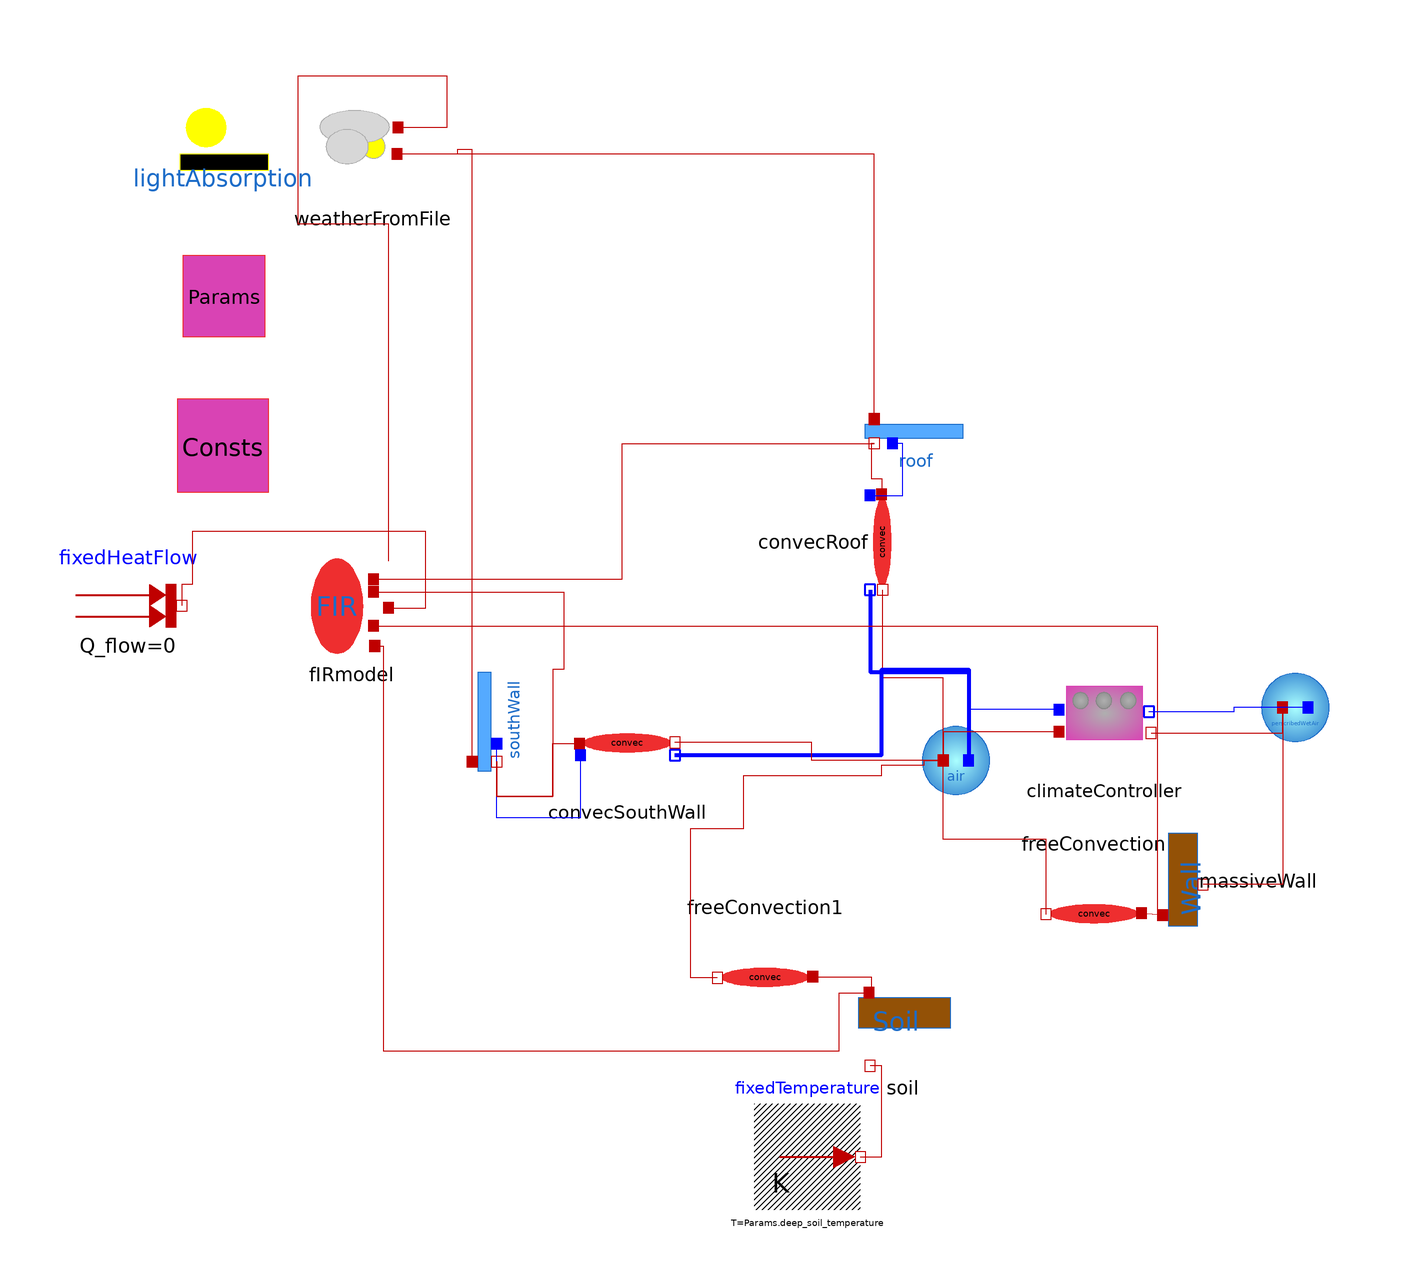

Above is the diagram view of the following Modelica model: its components placed by their Placement annotations and its connect equations drawn as lines.

model structureTest3Unfinished
  "a full greenhouse model with the flows worked by hand for verification"
  Components.lightAbsorption lightAbsorption(P = Params, panels_PAR_transmitted = {roof.transmitted_PAR, southWall.transmitted_PAR}, panels_NIR_transmitted = {roof.transmitted_NIR, southWall.transmitted_NIR}) annotation (
    Placement(transformation(extent = {{-124, 78}, {-104, 98}})));
  Components.panel roof( C = Consts, Dhi = weatherFromFile.weather.Dhi, Dni = weatherFromFile.weather.Dni,P = Params, blanket_fraction = climateController.blanket_fraction, sun_azimuth = weatherFromFile.weather.azimuth, sun_zenith = weatherFromFile.weather.zenith) annotation (
    Placement(transformation(extent = {{-10, -10}, {10, 10}}, rotation = 0, origin = {16, 34})));
  parameter greenhouseParameters Params(outside_albedo_PAR = 0.9, outside_albedo_NIR = 0.9, soil_emissivity = 1, glazing_emissivity = 0.4, glazing_FIR_transmission = 0, max_ACH = 2000) annotation (
    Placement(transformation(extent = {{-124, 48}, {-104, 68}})));
  parameter physicalConstants Consts annotation (
    Placement(transformation(extent = {{-124, 20}, {-104, 40}})));
  Components.panel southWall( C = Consts, Dhi = weatherFromFile.weather.Dhi, Dni = weatherFromFile.weather.Dni,P = Params, blanket_fraction = climateController.blanket_fraction, i = 2, sun_azimuth = weatherFromFile.weather.azimuth, sun_zenith = weatherFromFile.weather.zenith) annotation (
    Placement(transformation(extent = {{-10, -10}, {10, 10}}, rotation = 90, origin = {-66, -22})));
  Components.Soil soil(P = Params, C = Consts, PAR_absorbed = lightAbsorption.PAR_absorbed_soil, NIR_absorbed = lightAbsorption.NIR_absorbed_soil) annotation (
    Placement(transformation(extent = {{4, -88}, {24, -68}})));
  Modelica.Thermal.HeatTransfer.Sources.FixedTemperature fixedTemperature(T = Params.deep_soil_temperature) annotation (
    Placement(transformation(extent = {{-14, -114}, {6, -94}})));
  Components.WeatherFromFile weatherFromFile annotation (
    Placement(transformation(extent = {{-96, 76}, {-76, 96}})));
  Components.perscribedWetAir perscribedWetAir(P = Params, C = Consts, V = 1e6, relative_humidity_percent = weatherFromFile.weather.relative_humidity_percent, air_temp = weatherFromFile.weather.air_temp) annotation (
    Placement(transformation(extent = {{78, -28}, {98, -8}})));
  Components.wetAir air(P = Params, C = Consts, T(fixed = true, start = 293.15)) annotation (
    Placement(transformation(extent = {{14, -38}, {34, -18}})));
  Components.MassiveWall massiveWall(P = Params, C = Consts, PAR_absorbed = lightAbsorption.PAR_absorbed_wall, NIR_absorbed = lightAbsorption.NIR_absorbed_wall) annotation (
    Placement(transformation(extent = {{-10, -10}, {10, 10}}, rotation = 90, origin = {68, -52})));
  Flows.FreeConvectionCondensation convecRoof(P = Params, C = Consts, A = Params.panel_areas[1], L = Params.ceiling_height, phi = 0, air_is_above_surface = false) annotation (
    Placement(transformation(extent = {{-10, -10}, {10, 10}}, rotation = 270, origin = {10, 12})));
  Flows.FreeConvectionCondensation convecSouthWall(P = Params, C = Consts, A = Params.panel_areas[2], L = Params.ceiling_height, phi = 90) annotation (
    Placement(transformation(extent = {{-10, -10}, {10, 10}}, rotation = 0, origin = {-38, -26})));
  Flows.FreeConvection freeConvection(P = Params, C = Consts, A = Params.wall_area, L = Params.ceiling_height, phi = 90) annotation (
    Placement(transformation(extent = {{-10, -10}, {10, 10}}, rotation = 180, origin = {50, -58})));
  Flows.FreeConvection freeConvection1(P = Params, C = Consts, A = Params.floor_area, L = 2, phi = 0) annotation (
    Placement(transformation(extent = {{-10, -10}, {10, 10}}, rotation = 180, origin = {-12, -70})));
  Components.FIRmodel fIRmodel(P = Params, C = Consts) annotation (
    Placement(transformation(extent = {{-100, -10}, {-80, 10}})));
  Modelica.Thermal.HeatTransfer.Sources.FixedHeatFlow fixedHeatFlow(Q_flow = 0) annotation (
    Placement(transformation(extent = {{-142, -10}, {-122, 10}})));
  Components.climateController climateController(Consts = Consts, Params = Params, sun_zenith = weatherFromFile.weather.zenith)  annotation (
    Placement(visible = true, transformation(origin = {52, -22}, extent = {{-10, -10}, {10, 10}}, rotation = 0)));
equation
  connect(fixedTemperature.port, soil.port_b) annotation (
    Line(points = {{6, -104}, {10, -104}, {10, -86.8}, {7.8, -86.8}}, color = {191, 0, 0}));
  connect(perscribedWetAir.heatPort_a, massiveWall.port_b) annotation (
    Line(points = {{85.6, -19.2}, {85.6, -52.6}, {70.6, -52.6}}, color = {191, 0, 0}));
  connect(roof.port_a, weatherFromFile.port_air_temp) annotation (
    Line(points = {{8.6, 35.2}, {8.6, 85.2}, {-81.4, 85.2}}, color = {191, 0, 0}));
  connect(southWall.port_a, weatherFromFile.port_air_temp) annotation (
    Line(points = {{-67.2, -29.4}, {-67.2, 86}, {-70, 86}, {-70, 85.2}, {-81.4, 85.2}}, color = {191, 0, 0}));
  connect(convecRoof.waterMassPort_a, roof.waterMassPort_a) annotation (
    Line(points = {{7.8, 20.8}, {14, 20.8}, {14, 30.6}, {12, 30.6}}, color = {0, 0, 255}));
  connect(roof.port_b, convecRoof.heatPort_a) annotation (
    Line(points = {{8.6, 30.6}, {8, 30.6}, {8, 24}, {10, 24}, {10, 21}}, color = {191, 0, 0}));
  connect(convecRoof.waterMassPort_b, air.waterMassPort_a) annotation (
    Line(points = {{7.8, 3}, {7.8, -12.5}, {26.4, -12.5}, {26.4, -29.2}}, color = {0, 0, 255}, thickness = 1));
  connect(air.heatPort_a, convecRoof.heatPort_b) annotation (
    Line(points = {{21.6, -29.2}, {21.6, -13.6}, {10.2, -13.6}, {10.2, 3}}, color = {191, 0, 0}));
  connect(southWall.port_b, convecSouthWall.heatPort_a) annotation (
    Line(points = {{-62.6, -29.4}, {-62.6, -36}, {-52, -36}, {-52, -26}, {-47, -26}}, color = {191, 0, 0}));
  connect(convecSouthWall.waterMassPort_a, southWall.waterMassPort_a) annotation (
    Line(points = {{-46.8, -28.2}, {-46.8, -40}, {-62.6, -40}, {-62.6, -26}}, color = {0, 0, 255}));
  connect(convecSouthWall.waterMassPort_b, air.waterMassPort_a) annotation (
    Line(points = {{-29, -28.2}, {10, -28.2}, {10, -12}, {26.4, -12}, {26.4, -29.2}}, color = {0, 0, 255}, thickness = 1));
  connect(air.heatPort_a, convecSouthWall.heatPort_b) annotation (
    Line(points = {{21.6, -29.2}, {-3.2, -29.2}, {-3.2, -25.8}, {-29, -25.8}}, color = {191, 0, 0}));
  connect(freeConvection.heatPort_b, air.heatPort_a) annotation (
    Line(points = {{41, -58.2}, {41, -44.1}, {21.6, -44.1}, {21.6, -29.2}}, color = {191, 0, 0}));
  connect(freeConvection1.heatPort_a, soil.port_a) annotation (
    Line(points = {{-3, -70}, {8, -70}, {8, -72}, {7.6, -72}, {7.6, -73}}, color = {191, 0, 0}));
  connect(freeConvection1.heatPort_b, air.heatPort_a) annotation (
    Line(points = {{-21, -70.2}, {-26, -70.2}, {-26, -42}, {-16, -42}, {-16, -32}, {10, -32}, {10, -30}, {18, -30}, {18, -29.2}, {21.6, -29.2}}, color = {191, 0, 0}));
  connect(massiveWall.port_a, freeConvection.heatPort_a) annotation (
    Line(points = {{63, -58.4}, {59, -58}}, color = {191, 0, 0}));
  connect(fIRmodel.port_sky, weatherFromFile.port_sky_temp) annotation (
    Line(points = {{-83, 8.4}, {-83, 72}, {-100, 72}, {-100, 100}, {-72, 100}, {-72, 90.2}, {-81.2, 90.2}}, color = {191, 0, 0}));
  connect(fIRmodel.port_panel1, roof.port_b) annotation (
    Line(points = {{-85.8, 5}, {-38.9, 5}, {-38.9, 30.6}, {8.6, 30.6}}, color = {191, 0, 0}));
  connect(fIRmodel.port_panel2, southWall.port_b) annotation (
    Line(points = {{-85.8, 2.6}, {-50, 2.6}, {-50, -12}, {-52, -12}, {-52, -36}, {-62.6, -36}, {-62.6, -29.4}}, color = {191, 0, 0}));
  connect(fIRmodel.port_canopy, fixedHeatFlow.port) annotation (
    Line(points = {{-83, -0.4}, {-76, -0.4}, {-76, 14}, {-120, 14}, {-120, 4}, {-122, 4}, {-122, 0}}, color = {191, 0, 0}));
  connect(fIRmodel.port_wall, massiveWall.port_a) annotation (
    Line(points = {{-85.8, -3.8}, {62, -3.8}, {62, -58.4}, {63, -58.4}}, color = {191, 0, 0}));
  connect(fIRmodel.port_soil, soil.port_a) annotation (
    Line(points = {{-85.6, -7.6}, {-84, -7.6}, {-84, -84}, {2, -84}, {2, -73}, {7.6, -73}}, color = {191, 0, 0}));
  connect(climateController.waterMassPort_a, air.waterMassPort_a) annotation (
    Line(points={{43.4,-19.6},{26.4,-19.6},{26.4,-29.2}},
                                                     color = {0, 0, 255}));
  connect(climateController.port_a, air.heatPort_a) annotation (
    Line(points={{43.4,-23.8},{21.6,-23.8},{21.6,-29.2}},
                                                     color = {191, 0, 0}));
  connect(climateController.port_b, perscribedWetAir.heatPort_a) annotation (
    Line(points={{60.8,-24},{85.6,-24},{85.6,-19.2}},color = {191, 0, 0}));
  connect(perscribedWetAir.waterMassPort_a, climateController.waterMassPort_b) annotation (
    Line(points={{90.4,-19.2},{76.4,-19.2},{76.4,-20},{60.4,-20}},
                                          color = {0, 0, 255}));
  annotation (
    Icon(coordinateSystem(preserveAspectRatio = false)),
    Diagram(coordinateSystem(preserveAspectRatio = false)),
    experiment(StartTime = 0, StopTime = 1e+06, Tolerance = 1e-06, Interval = 60.0024));
end structureTest3Unfinished;